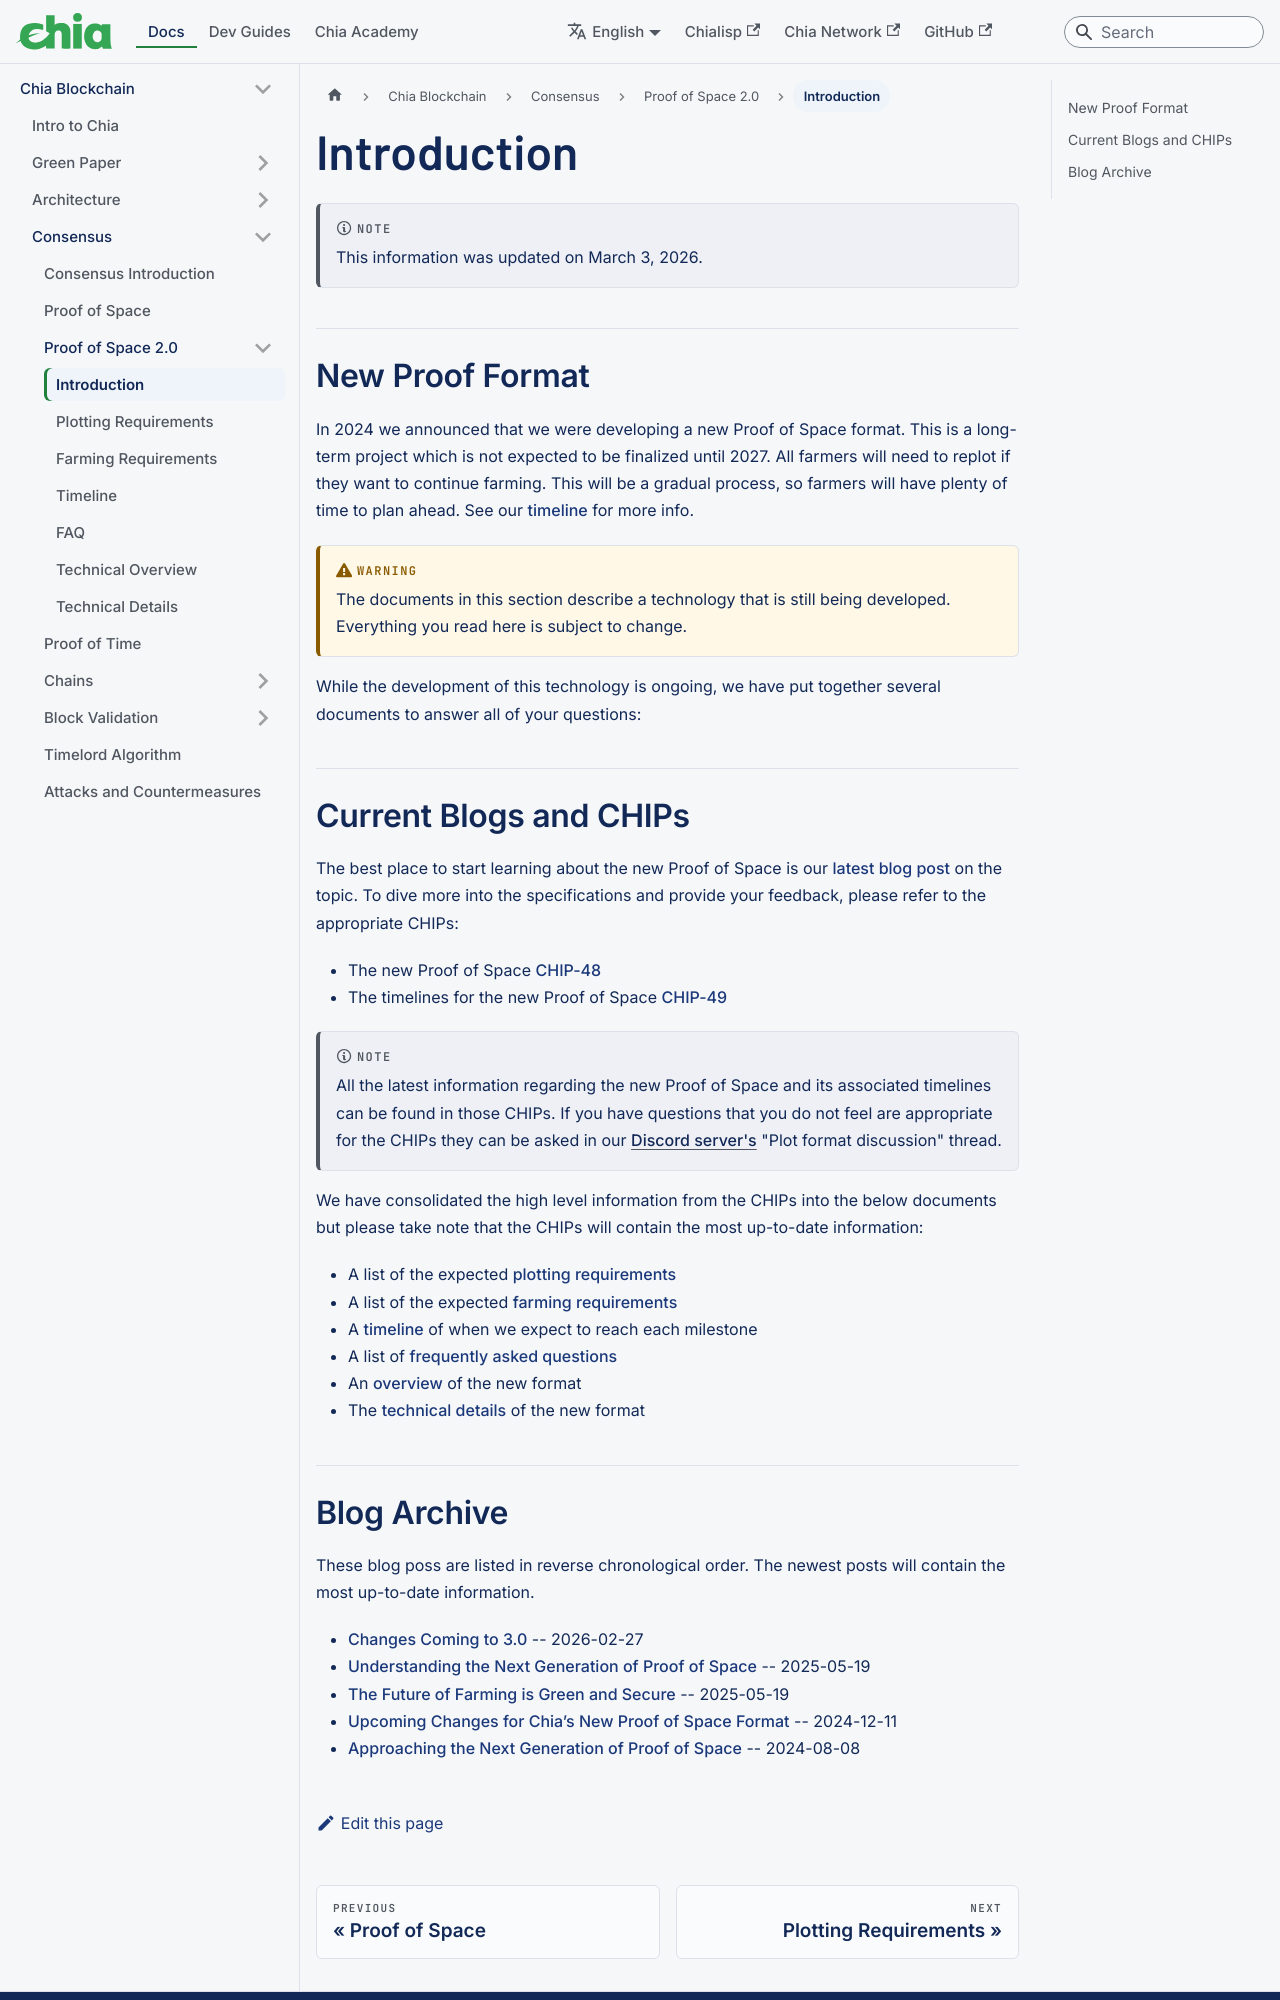

repository: Chia-Network/chia-docs · page: chia-blockchain/consensus/proof-of-space-2.0/new-proof-introduction/index.html · generator: docusaurus

---
sidebar_label: Introduction
title: Introduction
slug: /chia-blockchain/consensus/proof-of-space-2.0/new-proof-introduction
---

import Tabs from '@theme/Tabs';
import TabItem from '@theme/TabItem';

:::note

This information was updated on March 3, 2026.

:::

## New Proof Format

In 2024 we announced that we were developing a new Proof of Space format. This is a long-term project which is not expected to be finalized until 2027. All farmers will need to replot if they want to continue farming. This will be a gradual process, so farmers will have plenty of time to plan ahead. See our [timeline](/chia-blockchain/consensus/proof-of-space-2.0/new-proof-timeline) for more info.

:::warning

The documents in this section describe a technology that is still being developed. Everything you read here is subject to change.

:::

While the development of this technology is ongoing, we have put together several documents to answer all of your questions:

## Current Blogs and CHIPs

The best place to start learning about the new Proof of Space is our [latest blog post](https://www.chia.net/blog/changes-coming-to-3-0/) on the topic. To dive more into the specifications and provide your feedback, please refer to the appropriate CHIPs:

- The new Proof of Space [CHIP-48](https://github.com/Chia-Network/chips/pull/160)
- The timelines for the new Proof of Space [CHIP-49](https://github.com/Chia-Network/chips/pull/161)

:::note
All the latest information regarding the new Proof of Space and its associated timelines can be found in those CHIPs. If you have questions that you do not feel are appropriate for the CHIPs they can be asked in our [Discord server's](https://discord.gg/chia) "Plot format discussion" thread.
:::

We have consolidated the high level information from the CHIPs into the below documents but please take note that the CHIPs will contain the most up-to-date information:

- A list of the expected [plotting requirements](/chia-blockchain/consensus/proof-of-space-2.0/new-proof-plotting-requirements)
- A list of the expected [farming requirements](/chia-blockchain/consensus/proof-of-space-2.0/new-proof-farming-requirements)
- A [timeline](/chia-blockchain/consensus/proof-of-space-2.0/new-proof-timeline) of when we expect to reach each milestone
- A list of [frequently asked questions](/chia-blockchain/consensus/proof-of-space-2.0/new-proof-faq)
- An [overview](/chia-blockchain/consensus/proof-of-space-2.0/new-proof-technical-overview) of the new format
- The [technical details](/chia-blockchain/consensus/proof-of-space-2.0/new-proof-technical-details/) of the new format
